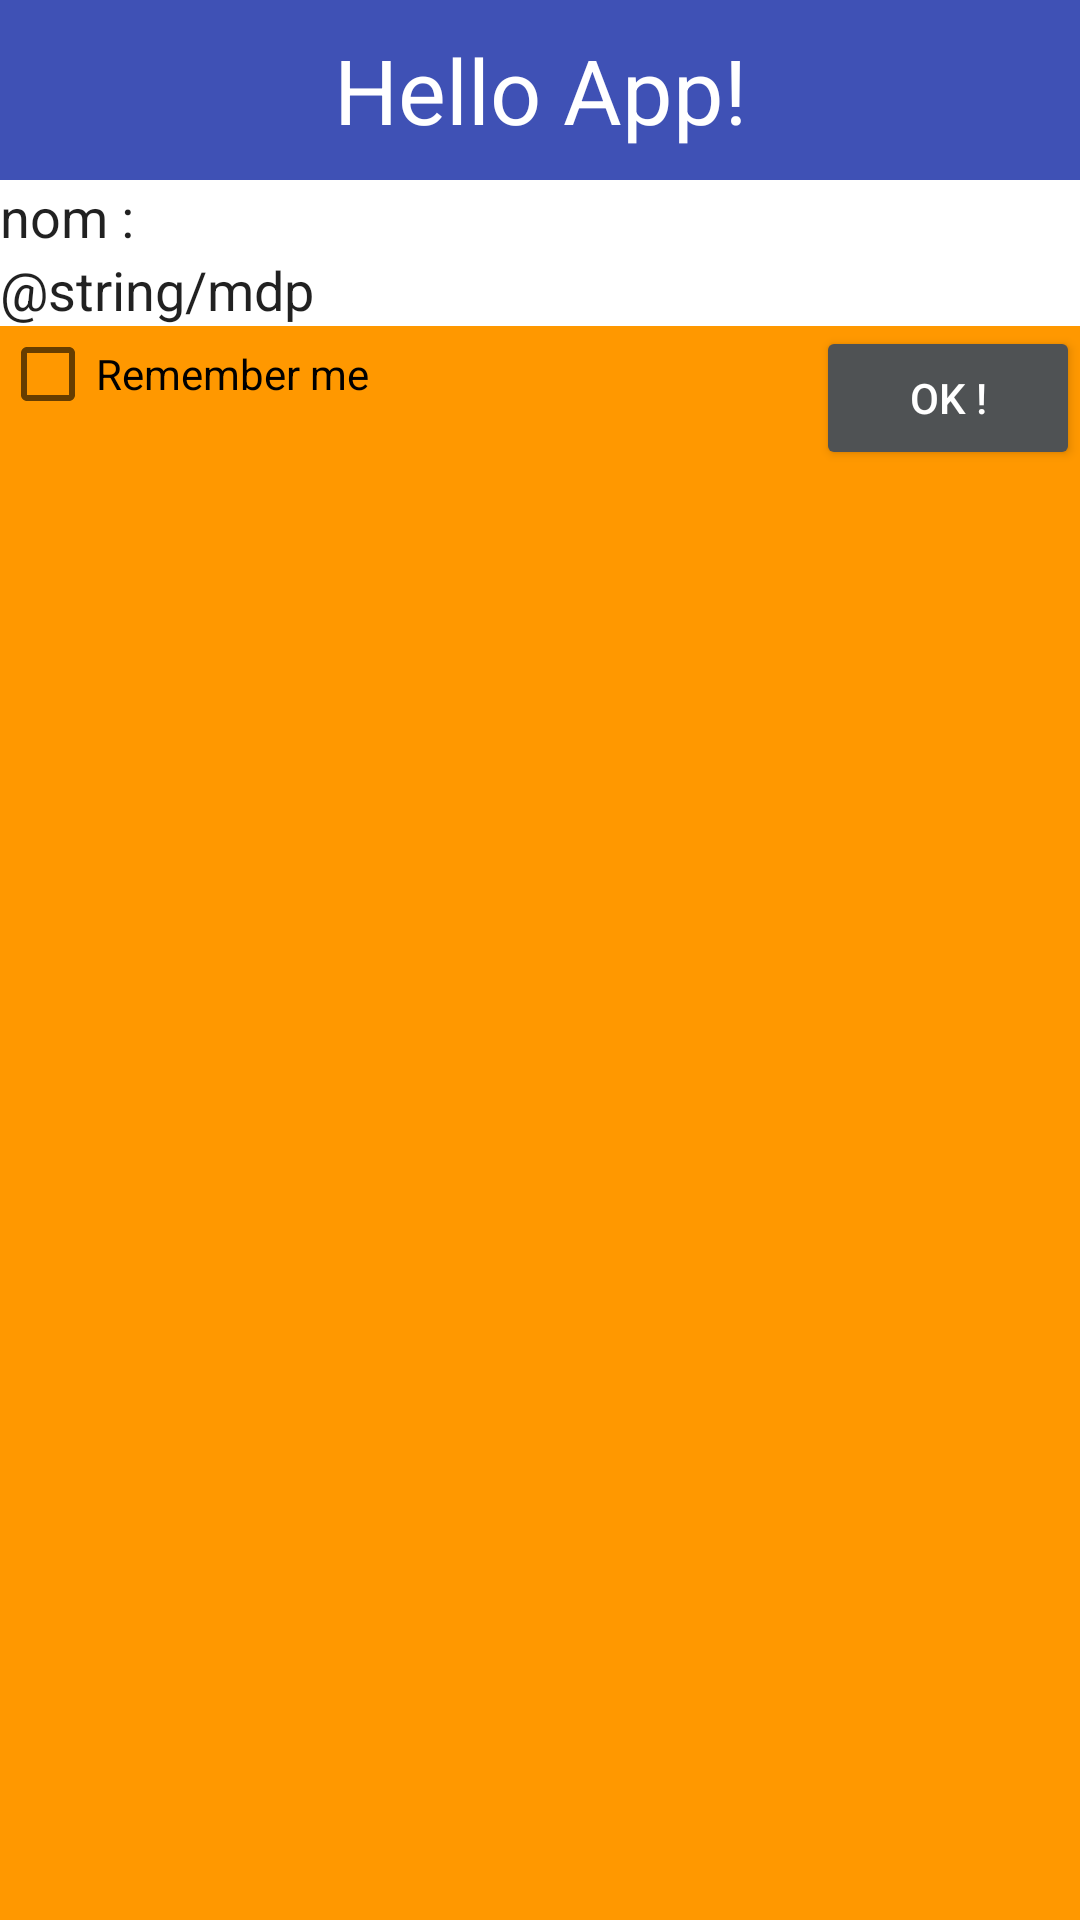

Here is an Android app screen rendered from its layout file. Give the layout XML and the strings, colors and styles it references.
<!-- AndroidManifest.xml: application theme Theme.KotlinFistApp -->
<!-- res/layout/activity_main.xml -->
<?xml version="1.0" encoding="utf-8"?>
<android.support.constraint.ConstraintLayout xmlns:android="http://schemas.android.com/apk/res/android"
    xmlns:app="http://schemas.android.com/apk/res-auto"
    xmlns:tools="http://schemas.android.com/tools"
    android:layout_width="match_parent"
    android:layout_height="match_parent"
    android:background="#FF9800"
    android:backgroundTint="#FF9800"
    tools:context=".ui.MainActivity">

    <TextView
        android:id="@+id/titre"
        android:layout_width="0dp"
        android:layout_height="wrap_content"
        android:height="60dp"
        android:background="#FFFFFF"
        android:backgroundTint="#3F51B5"
        android:gravity="center_horizontal|center_vertical"
        android:text="@string/hello_app"
        android:textColor="#FFFFFF"
        android:textSize="30sp"
        app:layout_constraintLeft_toLeftOf="parent"
        app:layout_constraintRight_toRightOf="parent"
        app:layout_constraintTop_toTopOf="parent" />

    <EditText
        android:id="@+id/pseudo"
        android:layout_width="0dp"
        android:layout_height="wrap_content"
        android:autofillHints=""
        android:background="#FFFFFF"
        android:backgroundTint="#FFFFFF"
        android:backgroundTintMode="src_in"
        android:ems="10"
        android:inputType="textPersonName"
        android:text="@string/name"
        app:layout_constraintEnd_toEndOf="parent"
        app:layout_constraintStart_toStartOf="parent"
        app:layout_constraintTop_toBottomOf="@+id/titre" />
    <EditText
        android:id="@+id/edtmdp"
        android:layout_width="0dp"
        android:layout_height="wrap_content"
        android:autofillHints=""
        android:background="#FFFFFF"
        android:backgroundTint="#FFFFFF"
        android:backgroundTintMode="src_in"
        android:ems="10"
        android:inputType="textPersonName"
        android:text="@string/mdp"
        app:layout_constraintEnd_toEndOf="parent"
        app:layout_constraintStart_toStartOf="parent"
        app:layout_constraintTop_toBottomOf="@+id/pseudo" />

    <Button
        android:id="@+id/button"
        android:layout_width="wrap_content"
        android:layout_height="wrap_content"
        android:backgroundTint="#4F5254"
        android:text="@string/ok"
        android:textColor="#FFFFFF"
        app:layout_constraintEnd_toEndOf="parent"
        app:layout_constraintTop_toBottomOf="@+id/edtmdp" />

    <CheckBox
        android:id="@+id/checkBox"
        android:layout_width="wrap_content"
        android:layout_height="wrap_content"
        android:text="Remember me"
        app:layout_constraintStart_toStartOf="parent"
        app:layout_constraintTop_toBottomOf="@+id/edtmdp" />

</android.support.constraint.ConstraintLayout>
<!-- resources referenced by this layout -->
<resources>
  <string name="hello_app">Hello App!</string>
  <string name="name">nom :</string>
  <string name="ok">ok !</string>
  <style name="Theme.KotlinFistApp" parent="Theme.AppCompat.Light.DarkActionBar">
          
          <item name="colorPrimary">@color/purple_500</item>
          <item name="colorPrimaryDark">@color/purple_700</item>
          <item name="colorAccent">@color/teal_200</item>
          
      </style>
  <!-- not gathered from this repository: default colours our renderer supplied (Android Studio template values) -->
  <color name="purple_500">#FF6200EE</color>
  <color name="purple_700">#FF3700B3</color>
  <color name="teal_200">#FF03DAC5</color>
</resources>
